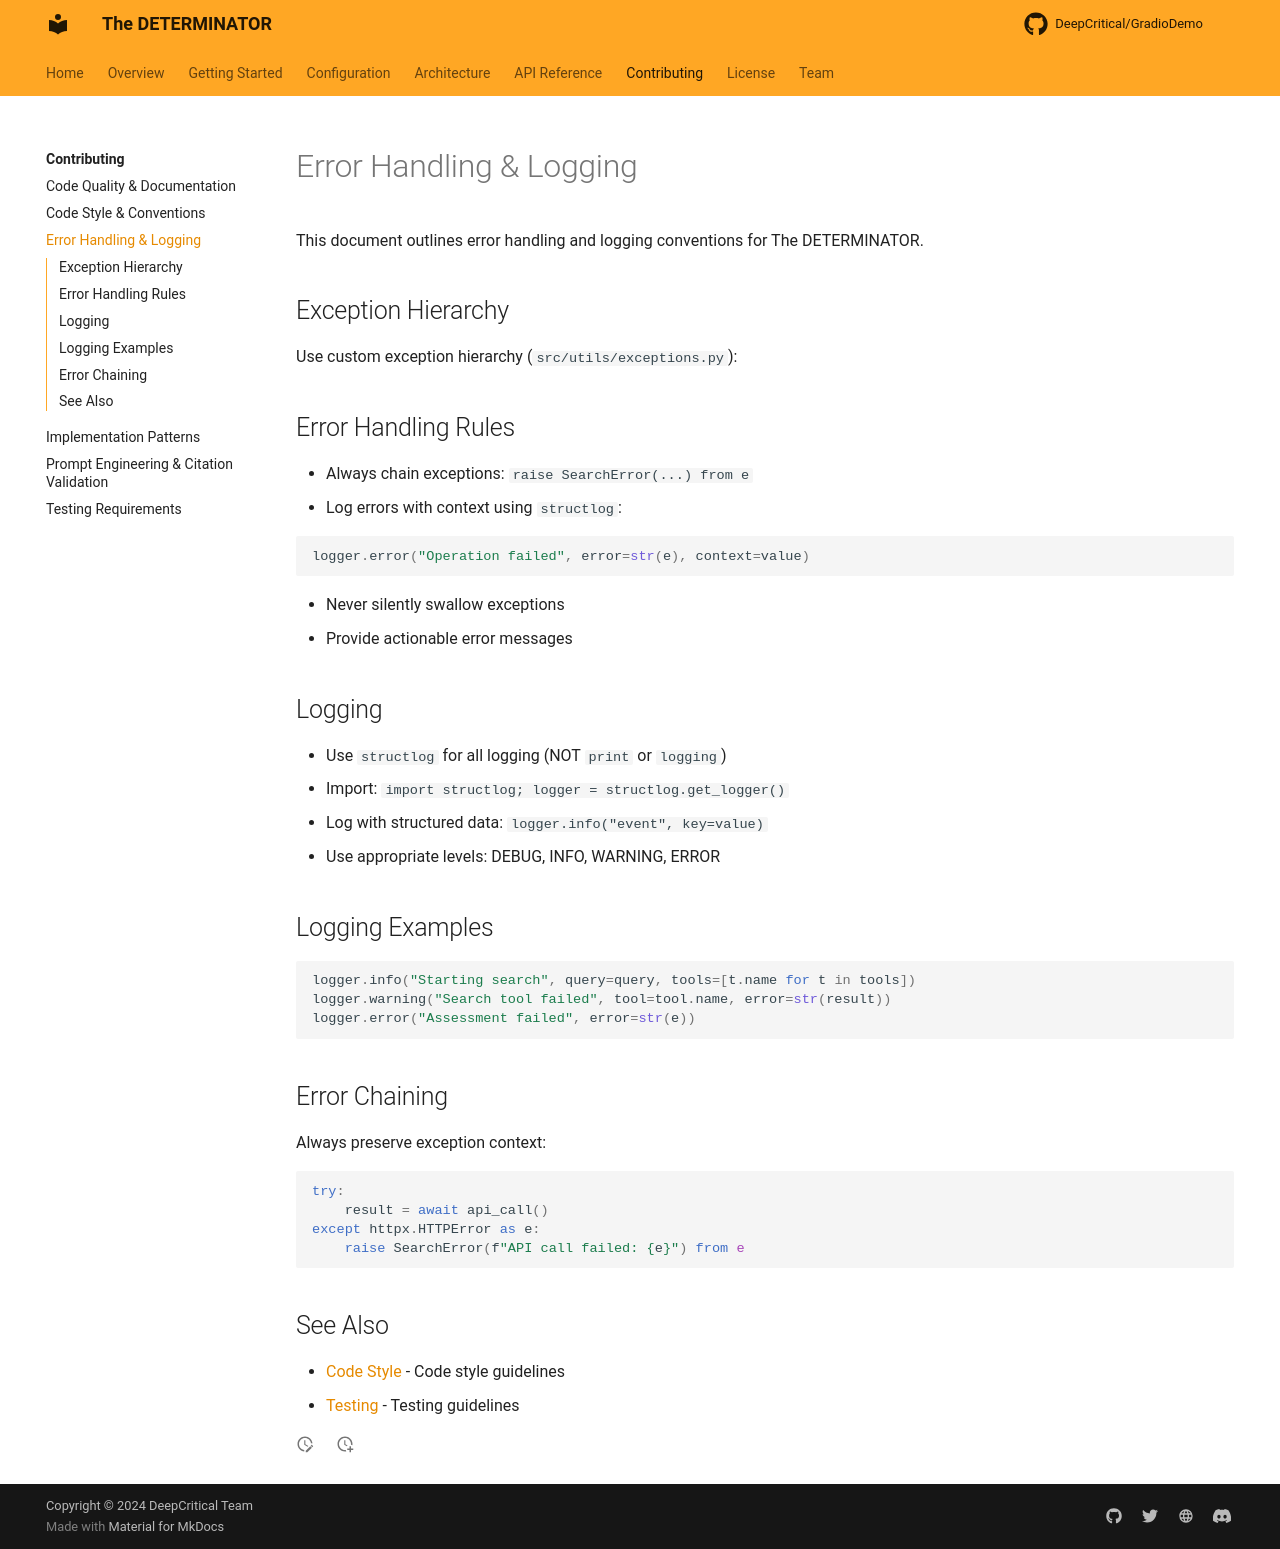

repository: DeepCritical/GradioDemo · page: contributing/error-handling/index.html · generator: mkdocs

# Error Handling & Logging

This document outlines error handling and logging conventions for The DETERMINATOR.

## Exception Hierarchy

Use custom exception hierarchy (`src/utils/exceptions.py`):

<!--codeinclude-->
[Exception Hierarchy](../src/utils/exceptions.py) start_line:4 end_line:31
<!--/codeinclude-->

## Error Handling Rules

- Always chain exceptions: `raise SearchError(...) from e`
- Log errors with context using `structlog`:

```python
logger.error("Operation failed", error=str(e), context=value)
```

- Never silently swallow exceptions
- Provide actionable error messages

## Logging

- Use `structlog` for all logging (NOT `print` or `logging`)
- Import: `import structlog; logger = structlog.get_logger()`
- Log with structured data: `logger.info("event", key=value)`
- Use appropriate levels: DEBUG, INFO, WARNING, ERROR

## Logging Examples

```python
logger.info("Starting search", query=query, tools=[t.name for t in tools])
logger.warning("Search tool failed", tool=tool.name, error=str(result))
logger.error("Assessment failed", error=str(e))
```

## Error Chaining

Always preserve exception context:

```python
try:
    result = await api_call()
except httpx.HTTPError as e:
    raise SearchError(f"API call failed: {e}") from e
```

## See Also

- [Code Style](code-style.md) - Code style guidelines
- [Testing](testing.md) - Testing guidelines
